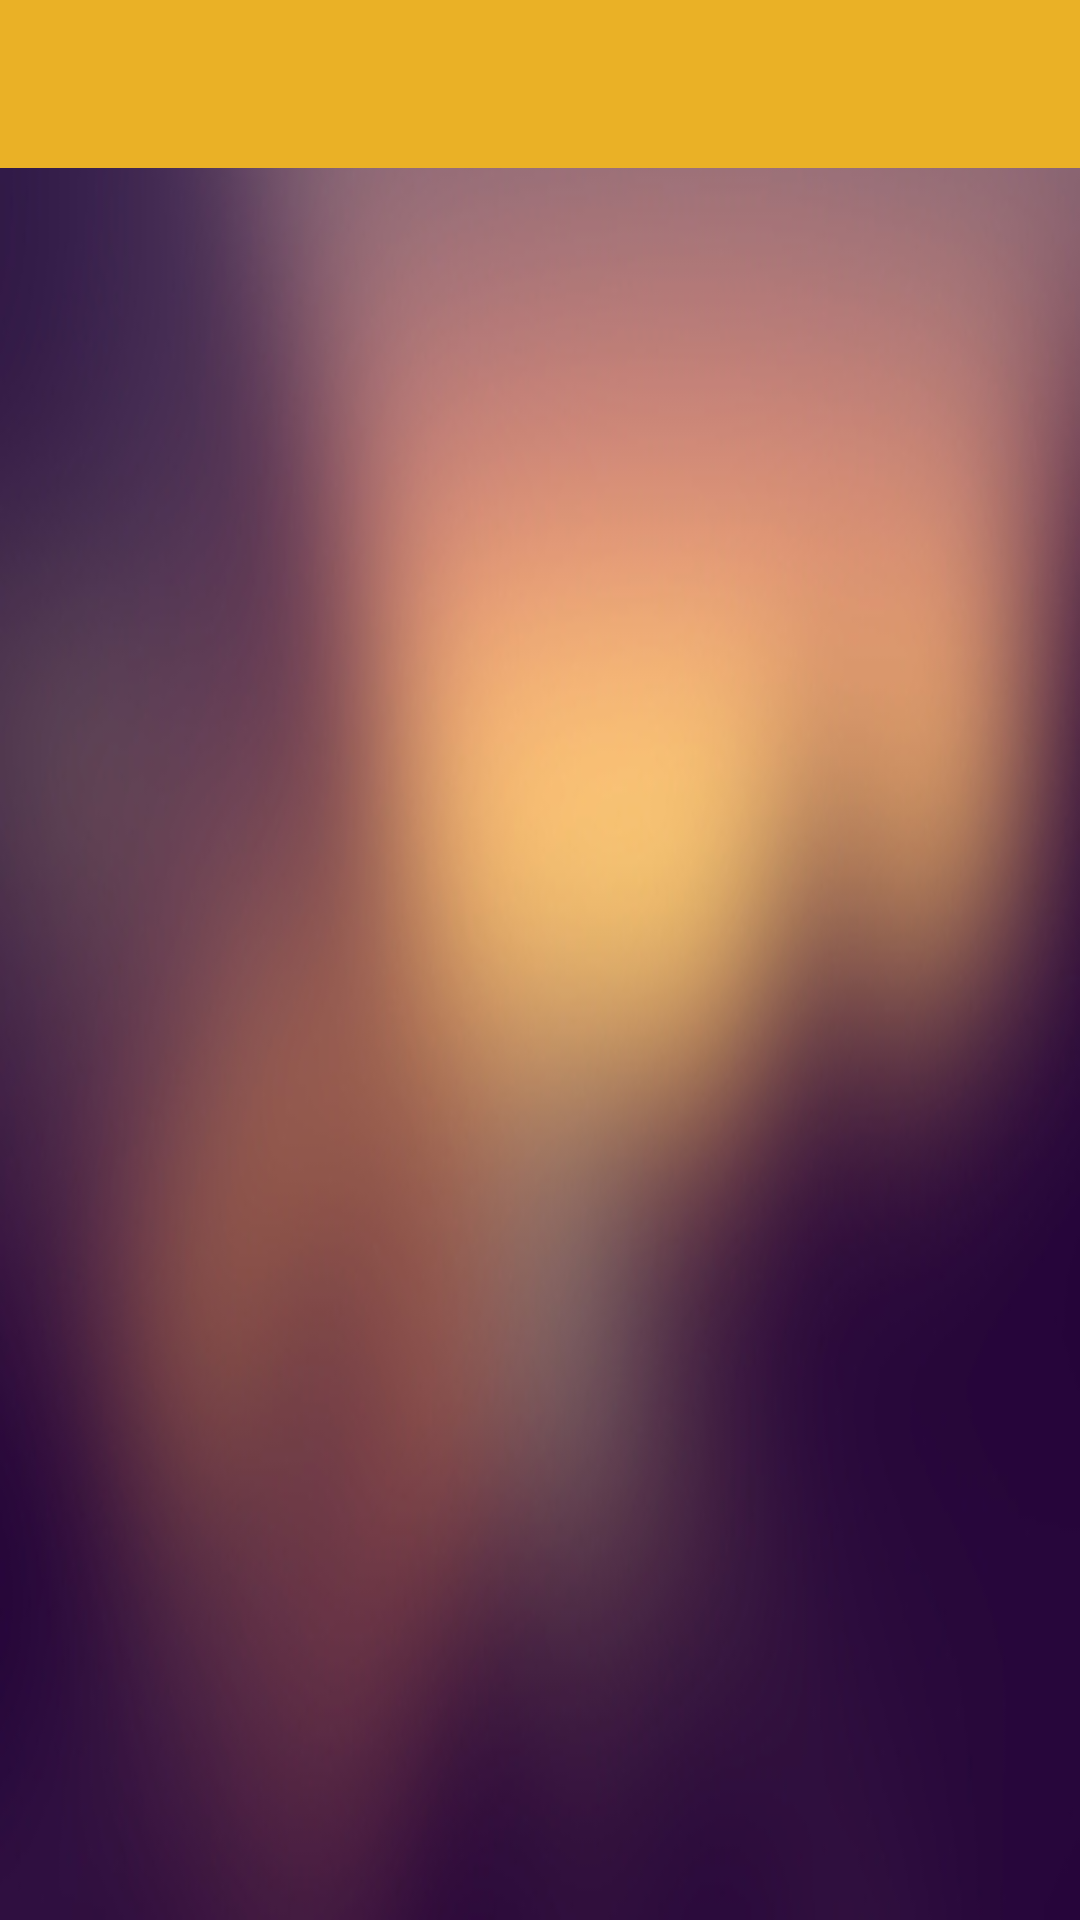

Write the Android layout XML for this screen, with the resource values it uses.
<!-- AndroidManifest.xml: application theme AppTheme -->
<!-- res/layout/activity_main.xml -->
<RelativeLayout xmlns:android="http://schemas.android.com/apk/res/android"
    xmlns:tools="http://schemas.android.com/tools"
    android:layout_width="match_parent"
    android:layout_height="match_parent"
    android:background="@drawable/ic_registration_image"
    android:id="@+id/main_layout">

    <include
        android:id="@+id/app_start_bar"
        layout="@layout/app_start_bar" />

    <de.hdodenhof.circleimageview.CircleImageView
        android:id="@+id/userImageView"
        android:layout_width="250dp"
        android:layout_height="250dp"
        android:layout_marginTop="70dp"
        android:layout_marginLeft="1dp"
        android:layout_centerHorizontal="true"
        android:src="@drawable/ic_chat_list_person"
        android:visibility="invisible"/>

    <FrameLayout
        android:id="@+id/mainFrameLayout"
        android:layout_width="match_parent"
        android:layout_height="wrap_content"
        android:layout_marginTop="380dp"
        android:layout_marginLeft="10dp"
        android:layout_marginRight="10dp"
        android:background="@drawable/layout_background_white_color"
        android:visibility="invisible">

        <TextView
            android:id="@+id/userNameTextView"
            android:layout_width="match_parent"
            android:layout_height="wrap_content"
            android:text="@string/registering_message_1"
            android:textAppearance="?android:attr/textAppearanceMedium"
            android:textColor="#000" />

        <TextView
            android:id="@+id/phoneNumberTextView"
            android:layout_width="match_parent"
            android:layout_height="wrap_content"
            android:layout_marginTop="25dp"
            android:text="@string/registering_message_2"
            android:textAppearance="?android:attr/textAppearanceMedium"
            android:textColor="#000" />

    </FrameLayout>

    <Button
        android:id="@+id/continueButton"
        android:layout_width="150dp"
        android:layout_height="wrap_content"
        android:layout_centerHorizontal="true"
        android:layout_marginTop="480dp"
        android:background="@color/buttonColor_new"
        android:onClick="startNewActivity"
        android:text="Continue"
        android:textAppearance="@style/Base.TextAppearance.AppCompat.Medium"
        android:textColor="#fff"
        android:visibility="invisible" />

    <Button
        android:id="@+id/retryButton"
        android:layout_width="150dp"
        android:layout_height="wrap_content"
        android:layout_centerHorizontal="true"
        android:layout_marginTop="480dp"
        android:background="@color/buttonColor_new"
        android:onClick="retryActivity"
        android:text="Retry"
        android:textAppearance="@style/Base.TextAppearance.AppCompat.Medium"
        android:textColor="#fff"
        android:visibility="invisible" />


</RelativeLayout>
<!-- res/layout/app_start_bar.xml (included above) -->
<?xml version="1.0" encoding="utf-8"?>
<android.support.v7.widget.Toolbar
    xmlns:android="http://schemas.android.com/apk/res/android"
    xmlns:app="http://schemas.android.com/apk/res-auto"
    android:layout_width="match_parent"
    android:layout_height="wrap_content"
    android:background="@color/primary"
    android:theme="@style/MyCustomToolbarTheme">
</android.support.v7.widget.Toolbar>
<!-- resources referenced by this layout -->
<resources>
  <color name="buttonColor_new">#F53240</color>
  <color name="primary">#EAB126</color>
  <!-- drawable ic_registration_image: jpg bitmap (drawable, 36262 bytes) -->
  <!-- drawable layout_background_white_color (drawable) -->
  <?xml version="1.0" encoding="UTF-8"?>
  <shape
      xmlns:android="http://schemas.android.com/apk/res/android">
      <solid android:color="#fff" />
  
      <stroke
          android:width="0.1dip"
          android:color="@color/low_grey_color" />
  
      <corners android:radius="5dip" />
  
      <padding
          android:bottom="5dip"
          android:left="8dip"
          android:right="8dip"
          android:top="5dip" />
  </shape>
  <string name="registering_message_1">Registering with <b>WidUapp...</b></string>
  <string name="registering_message_2">Allow us a moment</string>
  <style name="MyCustomToolbarTheme" parent="ThemeOverlay.AppCompat.Dark">
          <item name="android:textColorPrimary">#fff</item>
          <item name="android:textColorSecondary">#fff</item>
      </style>
  <style name="AppTheme" parent="AppTheme.Base">
          
      </style>
  <color name="low_grey_color">#cfd8dc</color>
  <style name="AppTheme.Base" parent="Theme.AppCompat.Light.NoActionBar">
          <item name="colorPrimary">@color/primary</item>
          <item name="colorPrimaryDark">@color/primary_dark</item>
          <item name="colorAccent">@color/accent</item>
          <item name="android:windowDisablePreview">true</item>
      </style>
  <color name="primary_dark">#1fb58f</color>
  <color name="accent">#FEA680</color>
</resources>
